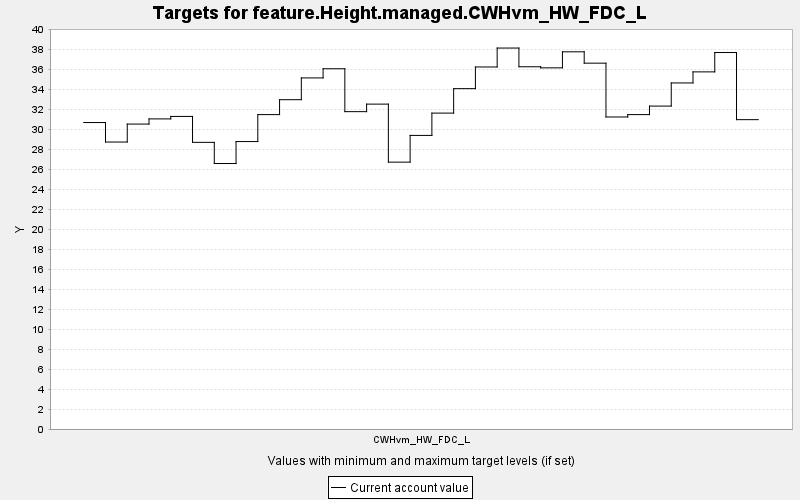

The table this chart was drawn from, first rows:
TARGET, PERIOD, YEAR, PERIODWIDTH, MINIMUM, MAXIMUM, MINWEIGHT, MAXWEIGHT, CURRENT, SUMMARY
feature.Height.managed.CWHvm_HW_FDC_L, 0, 0, 10.0, 0.0, 10000, 1.0, 1.0, 30.65, 0.0
feature.Height.managed.CWHvm_HW_FDC_L, 1, 10, 10.0, 0.0, 10000, 1.0, 1.0, 28.7, 0.0
feature.Height.managed.CWHvm_HW_FDC_L, 2, 20, 10.0, 0.0, 10000, 1.0, 1.0, 30.49, 0.0
feature.Height.managed.CWHvm_HW_FDC_L, 3, 30, 10.0, 0.0, 10000, 1.0, 1.0, 31.01, 0.0
feature.Height.managed.CWHvm_HW_FDC_L, 4, 40, 10.0, 0.0, 10000, 1.0, 1.0, 31.26, 0.0
feature.Height.managed.CWHvm_HW_FDC_L, 5, 50, 10.0, 0.0, 10000, 1.0, 1.0, 28.67, 0.0
feature.Height.managed.CWHvm_HW_FDC_L, 6, 60, 10.0, 0.0, 10000, 1.0, 1.0, 26.55, 0.0
feature.Height.managed.CWHvm_HW_FDC_L, 7, 70, 10.0, 0.0, 10000, 1.0, 1.0, 28.75, 0.0
feature.Height.managed.CWHvm_HW_FDC_L, 8, 80, 10.0, 0.0, 10000, 1.0, 1.0, 31.44, 0.0
feature.Height.managed.CWHvm_HW_FDC_L, 9, 90, 10.0, 0.0, 10000, 1.0, 1.0, 32.93, 0.0
feature.Height.managed.CWHvm_HW_FDC_L, 10, 100, 10.0, 0.0, 10000, 1.0, 1.0, 35.11, 0.0
feature.Height.managed.CWHvm_HW_FDC_L, 11, 110, 10.0, 0.0, 10000, 1.0, 1.0, 36.03, 0.0
feature.Height.managed.CWHvm_HW_FDC_L, 12, 120, 10.0, 0.0, 10000, 1.0, 1.0, 31.74, 0.0
feature.Height.managed.CWHvm_HW_FDC_L, 13, 130, 10.0, 0.0, 10000, 1.0, 1.0, 32.49, 0.0
feature.Height.managed.CWHvm_HW_FDC_L, 14, 140, 10.0, 0.0, 10000, 1.0, 1.0, 26.69, 0.0
feature.Height.managed.CWHvm_HW_FDC_L, 15, 150, 10.0, 0.0, 10000, 1.0, 1.0, 29.36, 0.0
feature.Height.managed.CWHvm_HW_FDC_L, 16, 160, 10.0, 0.0, 10000, 1.0, 1.0, 31.59, 0.0
feature.Height.managed.CWHvm_HW_FDC_L, 17, 170, 10.0, 0.0, 10000, 1.0, 1.0, 34.04, 0.0
feature.Height.managed.CWHvm_HW_FDC_L, 18, 180, 10.0, 0.0, 10000, 1.0, 1.0, 36.2, 0.0
feature.Height.managed.CWHvm_HW_FDC_L, 19, 190, 10.0, 0.0, 10000, 1.0, 1.0, 38.1, 0.0
feature.Height.managed.CWHvm_HW_FDC_L, 20, 200, 10.0, 0.0, 10000, 1.0, 1.0, 36.22, 0.0
feature.Height.managed.CWHvm_HW_FDC_L, 21, 210, 10.0, 0.0, 10000, 1.0, 1.0, 36.12, 0.0
feature.Height.managed.CWHvm_HW_FDC_L, 22, 220, 10.0, 0.0, 10000, 1.0, 1.0, 37.72, 0.0
feature.Height.managed.CWHvm_HW_FDC_L, 23, 230, 10.0, 0.0, 10000, 1.0, 1.0, 36.58, 0.0
feature.Height.managed.CWHvm_HW_FDC_L, 24, 240, 10.0, 0.0, 10000, 1.0, 1.0, 31.2, 0.0
feature.Height.managed.CWHvm_HW_FDC_L, 25, 250, 10.0, 0.0, 10000, 1.0, 1.0, 31.44, 0.0
feature.Height.managed.CWHvm_HW_FDC_L, 26, 260, 10.0, 0.0, 10000, 1.0, 1.0, 32.29, 0.0
feature.Height.managed.CWHvm_HW_FDC_L, 27, 270, 10.0, 0.0, 10000, 1.0, 1.0, 34.61, 0.0
feature.Height.managed.CWHvm_HW_FDC_L, 28, 280, 10.0, 0.0, 10000, 1.0, 1.0, 35.71, 0.0
feature.Height.managed.CWHvm_HW_FDC_L, 29, 290, 10.0, 0.0, 10000, 1.0, 1.0, 37.65, 0.0
feature.Height.managed.CWHvm_HW_FDC_L, 30, 300, 10.0, 0.0, 10000, 1.0, 1.0, 30.94, 0.0
